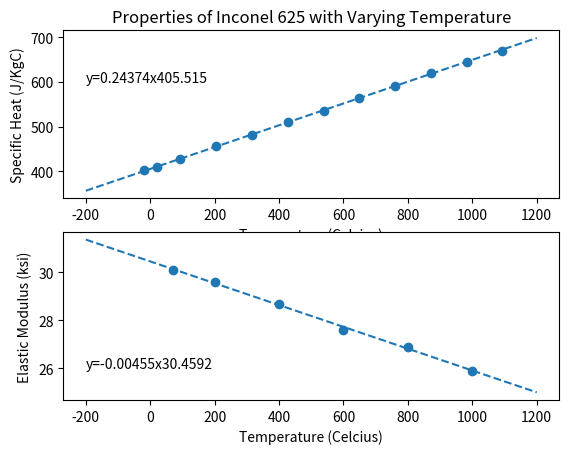

This chart was generated by the following Python code:
# -*- coding: utf-8 -*-
"""
Created on Tue Jun 12 09:05:48 2018

@author: cjn7
"""

def abline(slope, intercept):
    """Plot a line from slope and intercept"""
    axes = plt.gca()
    x_vals = np.array(axes.get_xlim())
    y_vals = intercept + slope * x_vals
    plt.plot(x_vals, y_vals, '--')
    
    
temp   = [-18,21,93,204,316,427,538,649,760,871,982,1093] # Degree C
spheat = [402,410,427,456,481,511,536,565,590,620,645,670]# J/Kg C

temp2 = [70,200,400,600,800,1000] # Degree C
modofe= [30.1,29.6,28.7,27.6,26.9,25.9] # ksi

import numpy as np
import matplotlib.pyplot as plt


m,b = np.polyfit(temp,spheat,1)
m2,b2 = np.polyfit(temp2,modofe,1)


plt.subplot(2, 1, 1)
plt.scatter(temp,spheat)
plt.xlabel('Temperature (Celcius)' )
plt.ylabel('Specific Heat (J/KgC)')
plt.title('Properties of Inconel 625 with Varying Temperature')
plt.xticks(np.arange(-200,1400,step=200))
abline(m,b)
plt.text(-200,600,'y=' + str(round(m,5)) + 'x' + str(round(b,4)))

plt.subplot(2, 1, 2)
plt.scatter(temp2,modofe)
plt.xlabel('Temperature (Celcius)' )
plt.ylabel('Elastic Modulus (ksi)')
plt.xticks(np.arange(-200,1400,step=200))
abline(m2,b2)
plt.text(-200,26,'y=' + str(round(m2,5)) + 'x' + str(round(b2,4)))